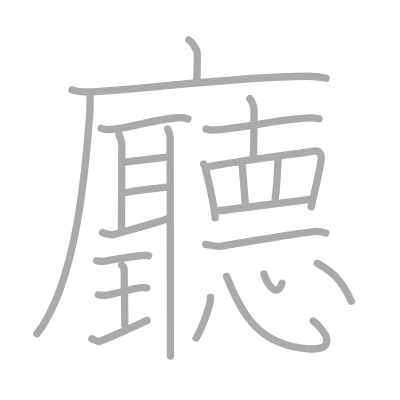
t = 0.00 s
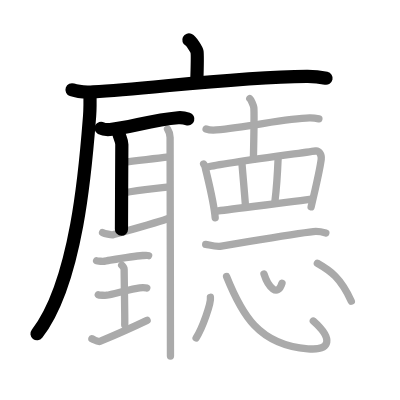
t = 5.00 s
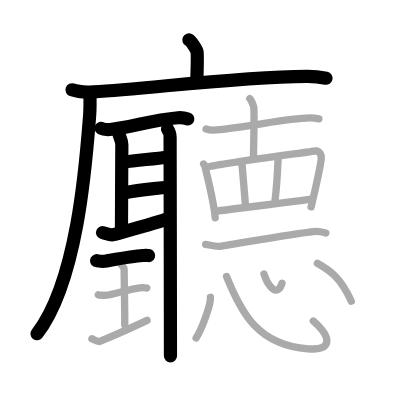
t = 10.00 s
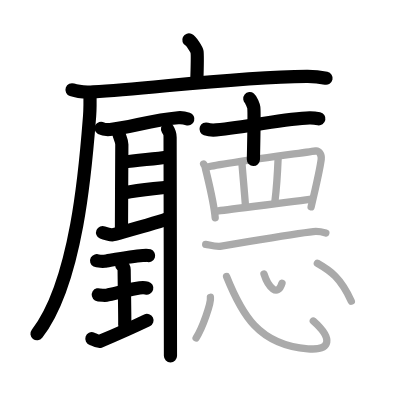
t = 15.00 s
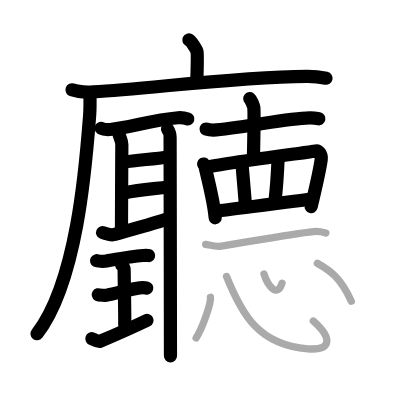
t = 20.00 s
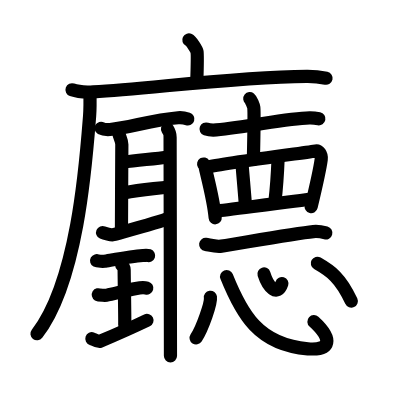
t = 25.00 s

The animated SVG that drew these frames (rendered in a browser with its animation timeline set to each time). Animation: 25 SMIL elements (animate=25); one cycle of 25.00 s.

<?xml version="1.0" standalone="no"?>
<!DOCTYPE svg PUBLIC "-//W3C//DTD SVG 1.1//EN"   "http://www.w3.org/Graphics/SVG/1.1/DTD/svg11.dtd">
<svg width="400px" height="400px"  version="1.1" xmlns="http://www.w3.org/2000/svg">
  <defs>
    <marker id="Triangle" viewBox="0 0 10 10" refX="0" refY="5" markerUnits="strokeWidth" markerWidth="3" style="stroke-opacity:0%;fill:#aaaaaa;" markerHeight="2" orient="auto">
      <path d="M 0 0 L 10 5 L 0 10 z" />
    </marker>
    
    <marker id="Arrow" viewBox="0 0 10 10" refX="5" refY="5" markerUnits="strokeWidth" markerWidth="1.8" style="stroke-opacity:0%;fill:#770000;" markerHeight="2" orient="auto">
      <path d="M 0 4 L 6 4 L 4 1 L 10 5 L 4 9 L 6 6 L 0 6 z" />
        <circle cx="5" cy="5" r="5" />
      </marker>
    
    <marker id="TriangleRed" viewBox="0 0 10 10" refX="0" refY="5" markerUnits="strokeWidth" markerWidth="3" style="stroke-opacity:0%;fill:#CC0000;" markerHeight="2" orient="auto">
      <path d="M 0 0 L 10 5 L 0 10 z" />
    </marker>
    
    <marker id="ArrowRed" viewBox="0 0 10 10" refX="5" refY="5" markerUnits="strokeWidth" markerWidth="1.8" style="stroke-opacity:0%;fill:#CC0000;" markerHeight="2" orient="auto">
      <path d="M 0 4 L 6 4 L 4 1 L 10 5 L 4 9 L 6 6 L 0 6 z" />
        <circle cx="5" cy="5" r="5" />
      </marker>
    
  </defs>
  
  <path style="fill:#ffffff; fill-opacity:100%; fill-rule:evenodd; stroke-width:0;" d="M 0 0 L 400px 0 L 400px 400px L 0 400px L 0 0" />

  <g transform="scale(3.6697247706422 3.6697247706422)">
<path style="fill:none; fill-opacity:0%; fill-rule:evenodd; stroke:#aaaaaa; stroke-opacity:100%; stroke-width: 1.5pt; stroke-linejoin:round; stroke-linecap:round;" d="M51.46 10.88c0.67 0.34 2.09 2.55 2.23 3.23c0.14 0.68 0.07 4.12-0.07 8.38"></path>
<path style="fill:none; fill-opacity:0%; fill-rule:evenodd; stroke:#aaaaaa; stroke-opacity:100%; stroke-width: 1.5pt; stroke-linejoin:round; stroke-linecap:round;" d="M19.63 24.48c1.52 0.54 4.3 0.63 5.82 0.54c15.8-0.91 38.3-4.02 58.11-4.23c2.53-0.03 4.05 0.26 5.31 0.53"></path>
<path style="fill:none; fill-opacity:0%; fill-rule:evenodd; stroke:#aaaaaa; stroke-opacity:100%; stroke-width: 1.5pt; stroke-linejoin:round; stroke-linecap:round;" d="M24.5 25.25c0.04 1.56 0.09 4.02-0.08 6.26c-1.02 13.2-3.33 45.23-14.35 59.46"></path>
<path style="fill:none; fill-opacity:0%; fill-rule:evenodd; stroke:#aaaaaa; stroke-opacity:100%; stroke-width: 1.5pt; stroke-linejoin:round; stroke-linecap:round;" d="M27.55 34.95c0.62 0.34 1.76 0.38 2.39 0.34c4.94-0.32 11.26-2.61 18.59-3.2c1.04-0.08 2.16 0.16 2.68 0.33"></path>
<path style="fill:none; fill-opacity:0%; fill-rule:evenodd; stroke:#aaaaaa; stroke-opacity:100%; stroke-width: 1.5pt; stroke-linejoin:round; stroke-linecap:round;" d="M32.39 36.42c0.2 0.94 0.81 1.86 0.81 2.97c0 1.11-0.1 19.09-0.1 23.07"></path>
<path style="fill:none; fill-opacity:0%; fill-rule:evenodd; stroke:#aaaaaa; stroke-opacity:100%; stroke-width: 1.5pt; stroke-linejoin:round; stroke-linecap:round;" d="M33.48 44.23c3.94-0.6 7.41-0.79 12.57-1.46"></path>
<path style="fill:none; fill-opacity:0%; fill-rule:evenodd; stroke:#aaaaaa; stroke-opacity:100%; stroke-width: 1.5pt; stroke-linejoin:round; stroke-linecap:round;" d="M33.69 52.59c4.76-0.96 6.66-0.96 12.47-1.64"></path>
<path style="fill:none; fill-opacity:0%; fill-rule:evenodd; stroke:#aaaaaa; stroke-opacity:100%; stroke-width: 1.5pt; stroke-linejoin:round; stroke-linecap:round;" d="M27.95 63.37c0.51 0.22 2.42 0.74 2.86 0.61c3.44-0.98 12.67-3.5 15.3-4.5"></path>
<path style="fill:none; fill-opacity:0%; fill-rule:evenodd; stroke:#aaaaaa; stroke-opacity:100%; stroke-width: 1.5pt; stroke-linejoin:round; stroke-linecap:round;" d="M45.65 35.17c0.63 1 0.7 1.17 0.7 2.27c0 1.24 0.1 50.48 0.1 59.57"></path>
<path style="fill:none; fill-opacity:0%; fill-rule:evenodd; stroke:#aaaaaa; stroke-opacity:100%; stroke-width: 1.5pt; stroke-linejoin:round; stroke-linecap:round;" d="M26.33 71.05c0.28 0.15 1.82 0.18 2.11 0.14c1.33-0.2 7.25-1.34 10.45-1.56c0.44-0.03 1.25-0.11 1.61 0.02"></path>
<path style="fill:none; fill-opacity:0%; fill-rule:evenodd; stroke:#aaaaaa; stroke-opacity:100%; stroke-width: 1.5pt; stroke-linejoin:round; stroke-linecap:round;" d="M33.16 72.23c0.39 0.32 0.67 1 0.67 1.26c0 2.15 0.23 13.6 0.16 15.03"></path>
<path style="fill:none; fill-opacity:0%; fill-rule:evenodd; stroke:#aaaaaa; stroke-opacity:100%; stroke-width: 1.5pt; stroke-linejoin:round; stroke-linecap:round;" d="M26.79 80.32c0.25 0.15 2.02 0.17 2.27 0.13c1.47-0.19 6.99-1.81 9.02-2.02c0.31-0.03 1.46-0.06 1.92 0.07"></path>
<path style="fill:none; fill-opacity:0%; fill-rule:evenodd; stroke:#aaaaaa; stroke-opacity:100%; stroke-width: 1.5pt; stroke-linejoin:round; stroke-linecap:round;" d="M25.04 92.29c0.33 0.11 1.66 0.96 2.17 0.75c3.26-1.38 7.91-3.37 12.87-5.75"></path>
<path style="fill:none; fill-opacity:0%; fill-rule:evenodd; stroke:#aaaaaa; stroke-opacity:100%; stroke-width: 1.5pt; stroke-linejoin:round; stroke-linecap:round;" d="M56.16 35.16c0.72 0.25 2.05 0.31 2.77 0.25c9.18-0.82 19.11-3.18 25.44-3.28c1.2-0.02 1.93 0.12 2.53 0.24"></path>
<path style="fill:none; fill-opacity:0%; fill-rule:evenodd; stroke:#aaaaaa; stroke-opacity:100%; stroke-width: 1.5pt; stroke-linejoin:round; stroke-linecap:round;" d="M68.07 26.88c0.33 0.26 1.03 1.91 1.09 2.42c0.07 0.51-0.04 10.94-0.11 14.13"></path>
<path style="fill:none; fill-opacity:0%; fill-rule:evenodd; stroke:#aaaaaa; stroke-opacity:100%; stroke-width: 1.5pt; stroke-linejoin:round; stroke-linecap:round;" d="M55.49 44.69c0.16 0.26 0.33 0.47 0.4 0.8c0.56 2.57 2.37 9.24 2.75 13.86"></path>
<path style="fill:none; fill-opacity:0%; fill-rule:evenodd; stroke:#aaaaaa; stroke-opacity:100%; stroke-width: 1.5pt; stroke-linejoin:round; stroke-linecap:round;" d="M56.5 45.57c3.57-1.01 27.69-4.11 29.58-4.45c0.69-0.12 1.63 0.87 1.45 2.31c-0.39 3.02-1.72 8.62-2.75 12.93"></path>
<path style="fill:none; fill-opacity:0%; fill-rule:evenodd; stroke:#aaaaaa; stroke-opacity:100%; stroke-width: 1.5pt; stroke-linejoin:round; stroke-linecap:round;" d="M65.91 44.14c0.11 1.71 0.87 10.07 0.98 11.99"></path>
<path style="fill:none; fill-opacity:0%; fill-rule:evenodd; stroke:#aaaaaa; stroke-opacity:100%; stroke-width: 1.5pt; stroke-linejoin:round; stroke-linecap:round;" d="M75.79 43.07c-0.11 2.78-0.66 10.07-0.87 11.78"></path>
<path style="fill:none; fill-opacity:0%; fill-rule:evenodd; stroke:#aaaaaa; stroke-opacity:100%; stroke-width: 1.5pt; stroke-linejoin:round; stroke-linecap:round;" d="M59.16 57.52c2.23-0.38 22.82-2.76 25.88-3.34"></path>
<path style="fill:none; fill-opacity:0%; fill-rule:evenodd; stroke:#aaaaaa; stroke-opacity:100%; stroke-width: 1.5pt; stroke-linejoin:round; stroke-linecap:round;" d="M56.05 66.59c0.91 0.11 2.7 0.73 4.3 0.48c6.91-1.11 20.08-3.47 25.04-3.97c1.4-0.14 2.7 0.18 3.4 0.37"></path>
<path style="fill:none; fill-opacity:0%; fill-rule:evenodd; stroke:#aaaaaa; stroke-opacity:100%; stroke-width: 1.5pt; stroke-linejoin:round; stroke-linecap:round;" d="M57.34 81.01c0.22 1.56-2.17 8.46-3.9 11.07"></path>
<path style="fill:none; fill-opacity:0%; fill-rule:evenodd; stroke:#aaaaaa; stroke-opacity:100%; stroke-width: 1.5pt; stroke-linejoin:round; stroke-linecap:round;" d="M61.75 75.35c4.09 10.17 8.65 18.62 22.15 19.7c6.38 0.51 6.82-2.79 1.48-7.56"></path>
<path style="fill:none; fill-opacity:0%; fill-rule:evenodd; stroke:#aaaaaa; stroke-opacity:100%; stroke-width: 1.5pt; stroke-linejoin:round; stroke-linecap:round;" d="M71.93 74.65c1.16 3.66 3.75 6.38 4.92 2.51"></path>
<path style="fill:none; fill-opacity:0%; fill-rule:evenodd; stroke:#aaaaaa; stroke-opacity:100%; stroke-width: 1.5pt; stroke-linejoin:round; stroke-linecap:round;" d="M86.48 71.75c3.61 2.06 6.32 3.94 9.25 10.32"></path>

<path style="fill:none; fill-opacity:0%; fill-rule:evenodd; stroke:#000000; stroke-opacity:100%; stroke-width: 2.7pt; stroke-linejoin:round; stroke-linecap:round;" d="M51.46 10.88c0.67 0.34 2.09 2.55 2.23 3.23c0.14 0.68 0.07 4.12-0.07 8.38" pathLength="100" stroke-dashoffset="100" stroke-dasharray="100 105"><animate id="dashAnim1" attributeName="stroke-dashoffset" from="100" to="0" dur="1s" calcMode="linear" fill="freeze"/></path>
<path style="fill:none; fill-opacity:0%; fill-rule:evenodd; stroke:#000000; stroke-opacity:100%; stroke-width: 2.7pt; stroke-linejoin:round; stroke-linecap:round;" d="M19.63 24.48c1.52 0.54 4.3 0.63 5.82 0.54c15.8-0.91 38.3-4.02 58.11-4.23c2.53-0.03 4.05 0.26 5.31 0.53" pathLength="100" stroke-dashoffset="100" stroke-dasharray="100 105"><animate id="dashAnim2" attributeName="stroke-dashoffset" from="100" to="0" dur="1s" calcMode="linear" begin="dashAnim1.end" fill="freeze"/></path>
<path style="fill:none; fill-opacity:0%; fill-rule:evenodd; stroke:#000000; stroke-opacity:100%; stroke-width: 2.7pt; stroke-linejoin:round; stroke-linecap:round;" d="M24.5 25.25c0.04 1.56 0.09 4.02-0.08 6.26c-1.02 13.2-3.33 45.23-14.35 59.46" pathLength="100" stroke-dashoffset="100" stroke-dasharray="100 105"><animate id="dashAnim3" attributeName="stroke-dashoffset" from="100" to="0" dur="1s" calcMode="linear" begin="dashAnim2.end" fill="freeze"/></path>
<path style="fill:none; fill-opacity:0%; fill-rule:evenodd; stroke:#000000; stroke-opacity:100%; stroke-width: 2.7pt; stroke-linejoin:round; stroke-linecap:round;" d="M27.55 34.95c0.62 0.34 1.76 0.38 2.39 0.34c4.94-0.32 11.26-2.61 18.59-3.2c1.04-0.08 2.16 0.16 2.68 0.33" pathLength="100" stroke-dashoffset="100" stroke-dasharray="100 105"><animate id="dashAnim4" attributeName="stroke-dashoffset" from="100" to="0" dur="1s" calcMode="linear" begin="dashAnim3.end" fill="freeze"/></path>
<path style="fill:none; fill-opacity:0%; fill-rule:evenodd; stroke:#000000; stroke-opacity:100%; stroke-width: 2.7pt; stroke-linejoin:round; stroke-linecap:round;" d="M32.39 36.42c0.2 0.94 0.81 1.86 0.81 2.97c0 1.11-0.1 19.09-0.1 23.07" pathLength="100" stroke-dashoffset="100" stroke-dasharray="100 105"><animate id="dashAnim5" attributeName="stroke-dashoffset" from="100" to="0" dur="1s" calcMode="linear" begin="dashAnim4.end" fill="freeze"/></path>
<path style="fill:none; fill-opacity:0%; fill-rule:evenodd; stroke:#000000; stroke-opacity:100%; stroke-width: 2.7pt; stroke-linejoin:round; stroke-linecap:round;" d="M33.48 44.23c3.94-0.6 7.41-0.79 12.57-1.46" pathLength="100" stroke-dashoffset="100" stroke-dasharray="100 105"><animate id="dashAnim6" attributeName="stroke-dashoffset" from="100" to="0" dur="1s" calcMode="linear" begin="dashAnim5.end" fill="freeze"/></path>
<path style="fill:none; fill-opacity:0%; fill-rule:evenodd; stroke:#000000; stroke-opacity:100%; stroke-width: 2.7pt; stroke-linejoin:round; stroke-linecap:round;" d="M33.69 52.59c4.76-0.96 6.66-0.96 12.47-1.64" pathLength="100" stroke-dashoffset="100" stroke-dasharray="100 105"><animate id="dashAnim7" attributeName="stroke-dashoffset" from="100" to="0" dur="1s" calcMode="linear" begin="dashAnim6.end" fill="freeze"/></path>
<path style="fill:none; fill-opacity:0%; fill-rule:evenodd; stroke:#000000; stroke-opacity:100%; stroke-width: 2.7pt; stroke-linejoin:round; stroke-linecap:round;" d="M27.95 63.37c0.51 0.22 2.42 0.74 2.86 0.61c3.44-0.98 12.67-3.5 15.3-4.5" pathLength="100" stroke-dashoffset="100" stroke-dasharray="100 105"><animate id="dashAnim8" attributeName="stroke-dashoffset" from="100" to="0" dur="1s" calcMode="linear" begin="dashAnim7.end" fill="freeze"/></path>
<path style="fill:none; fill-opacity:0%; fill-rule:evenodd; stroke:#000000; stroke-opacity:100%; stroke-width: 2.7pt; stroke-linejoin:round; stroke-linecap:round;" d="M45.65 35.17c0.63 1 0.7 1.17 0.7 2.27c0 1.24 0.1 50.48 0.1 59.57" pathLength="100" stroke-dashoffset="100" stroke-dasharray="100 105"><animate id="dashAnim9" attributeName="stroke-dashoffset" from="100" to="0" dur="1s" calcMode="linear" begin="dashAnim8.end" fill="freeze"/></path>
<path style="fill:none; fill-opacity:0%; fill-rule:evenodd; stroke:#000000; stroke-opacity:100%; stroke-width: 2.7pt; stroke-linejoin:round; stroke-linecap:round;" d="M26.33 71.05c0.28 0.15 1.82 0.18 2.11 0.14c1.33-0.2 7.25-1.34 10.45-1.56c0.44-0.03 1.25-0.11 1.61 0.02" pathLength="100" stroke-dashoffset="100" stroke-dasharray="100 105"><animate id="dashAnim10" attributeName="stroke-dashoffset" from="100" to="0" dur="1s" calcMode="linear" begin="dashAnim9.end" fill="freeze"/></path>
<path style="fill:none; fill-opacity:0%; fill-rule:evenodd; stroke:#000000; stroke-opacity:100%; stroke-width: 2.7pt; stroke-linejoin:round; stroke-linecap:round;" d="M33.16 72.23c0.39 0.32 0.67 1 0.67 1.26c0 2.15 0.23 13.6 0.16 15.03" pathLength="100" stroke-dashoffset="100" stroke-dasharray="100 105"><animate id="dashAnim11" attributeName="stroke-dashoffset" from="100" to="0" dur="1s" calcMode="linear" begin="dashAnim10.end" fill="freeze"/></path>
<path style="fill:none; fill-opacity:0%; fill-rule:evenodd; stroke:#000000; stroke-opacity:100%; stroke-width: 2.7pt; stroke-linejoin:round; stroke-linecap:round;" d="M26.79 80.32c0.25 0.15 2.02 0.17 2.27 0.13c1.47-0.19 6.99-1.81 9.02-2.02c0.31-0.03 1.46-0.06 1.92 0.07" pathLength="100" stroke-dashoffset="100" stroke-dasharray="100 105"><animate id="dashAnim12" attributeName="stroke-dashoffset" from="100" to="0" dur="1s" calcMode="linear" begin="dashAnim11.end" fill="freeze"/></path>
<path style="fill:none; fill-opacity:0%; fill-rule:evenodd; stroke:#000000; stroke-opacity:100%; stroke-width: 2.7pt; stroke-linejoin:round; stroke-linecap:round;" d="M25.04 92.29c0.33 0.11 1.66 0.96 2.17 0.75c3.26-1.38 7.91-3.37 12.87-5.75" pathLength="100" stroke-dashoffset="100" stroke-dasharray="100 105"><animate id="dashAnim13" attributeName="stroke-dashoffset" from="100" to="0" dur="1s" calcMode="linear" begin="dashAnim12.end" fill="freeze"/></path>
<path style="fill:none; fill-opacity:0%; fill-rule:evenodd; stroke:#000000; stroke-opacity:100%; stroke-width: 2.7pt; stroke-linejoin:round; stroke-linecap:round;" d="M56.16 35.16c0.72 0.25 2.05 0.31 2.77 0.25c9.18-0.82 19.11-3.18 25.44-3.28c1.2-0.02 1.93 0.12 2.53 0.24" pathLength="100" stroke-dashoffset="100" stroke-dasharray="100 105"><animate id="dashAnim14" attributeName="stroke-dashoffset" from="100" to="0" dur="1s" calcMode="linear" begin="dashAnim13.end" fill="freeze"/></path>
<path style="fill:none; fill-opacity:0%; fill-rule:evenodd; stroke:#000000; stroke-opacity:100%; stroke-width: 2.7pt; stroke-linejoin:round; stroke-linecap:round;" d="M68.07 26.88c0.33 0.26 1.03 1.91 1.09 2.42c0.07 0.51-0.04 10.94-0.11 14.13" pathLength="100" stroke-dashoffset="100" stroke-dasharray="100 105"><animate id="dashAnim15" attributeName="stroke-dashoffset" from="100" to="0" dur="1s" calcMode="linear" begin="dashAnim14.end" fill="freeze"/></path>
<path style="fill:none; fill-opacity:0%; fill-rule:evenodd; stroke:#000000; stroke-opacity:100%; stroke-width: 2.7pt; stroke-linejoin:round; stroke-linecap:round;" d="M55.49 44.69c0.16 0.26 0.33 0.47 0.4 0.8c0.56 2.57 2.37 9.24 2.75 13.86" pathLength="100" stroke-dashoffset="100" stroke-dasharray="100 105"><animate id="dashAnim16" attributeName="stroke-dashoffset" from="100" to="0" dur="1s" calcMode="linear" begin="dashAnim15.end" fill="freeze"/></path>
<path style="fill:none; fill-opacity:0%; fill-rule:evenodd; stroke:#000000; stroke-opacity:100%; stroke-width: 2.7pt; stroke-linejoin:round; stroke-linecap:round;" d="M56.5 45.57c3.57-1.01 27.69-4.11 29.58-4.45c0.69-0.12 1.63 0.87 1.45 2.31c-0.39 3.02-1.72 8.62-2.75 12.93" pathLength="100" stroke-dashoffset="100" stroke-dasharray="100 105"><animate id="dashAnim17" attributeName="stroke-dashoffset" from="100" to="0" dur="1s" calcMode="linear" begin="dashAnim16.end" fill="freeze"/></path>
<path style="fill:none; fill-opacity:0%; fill-rule:evenodd; stroke:#000000; stroke-opacity:100%; stroke-width: 2.7pt; stroke-linejoin:round; stroke-linecap:round;" d="M65.91 44.14c0.11 1.71 0.87 10.07 0.98 11.99" pathLength="100" stroke-dashoffset="100" stroke-dasharray="100 105"><animate id="dashAnim18" attributeName="stroke-dashoffset" from="100" to="0" dur="1s" calcMode="linear" begin="dashAnim17.end" fill="freeze"/></path>
<path style="fill:none; fill-opacity:0%; fill-rule:evenodd; stroke:#000000; stroke-opacity:100%; stroke-width: 2.7pt; stroke-linejoin:round; stroke-linecap:round;" d="M75.79 43.07c-0.11 2.78-0.66 10.07-0.87 11.78" pathLength="100" stroke-dashoffset="100" stroke-dasharray="100 105"><animate id="dashAnim19" attributeName="stroke-dashoffset" from="100" to="0" dur="1s" calcMode="linear" begin="dashAnim18.end" fill="freeze"/></path>
<path style="fill:none; fill-opacity:0%; fill-rule:evenodd; stroke:#000000; stroke-opacity:100%; stroke-width: 2.7pt; stroke-linejoin:round; stroke-linecap:round;" d="M59.16 57.52c2.23-0.38 22.82-2.76 25.88-3.34" pathLength="100" stroke-dashoffset="100" stroke-dasharray="100 105"><animate id="dashAnim20" attributeName="stroke-dashoffset" from="100" to="0" dur="1s" calcMode="linear" begin="dashAnim19.end" fill="freeze"/></path>
<path style="fill:none; fill-opacity:0%; fill-rule:evenodd; stroke:#000000; stroke-opacity:100%; stroke-width: 2.7pt; stroke-linejoin:round; stroke-linecap:round;" d="M56.05 66.59c0.91 0.11 2.7 0.73 4.3 0.48c6.91-1.11 20.08-3.47 25.04-3.97c1.4-0.14 2.7 0.18 3.4 0.37" pathLength="100" stroke-dashoffset="100" stroke-dasharray="100 105"><animate id="dashAnim21" attributeName="stroke-dashoffset" from="100" to="0" dur="1s" calcMode="linear" begin="dashAnim20.end" fill="freeze"/></path>
<path style="fill:none; fill-opacity:0%; fill-rule:evenodd; stroke:#000000; stroke-opacity:100%; stroke-width: 2.7pt; stroke-linejoin:round; stroke-linecap:round;" d="M57.34 81.01c0.22 1.56-2.17 8.46-3.9 11.07" pathLength="100" stroke-dashoffset="100" stroke-dasharray="100 105"><animate id="dashAnim22" attributeName="stroke-dashoffset" from="100" to="0" dur="1s" calcMode="linear" begin="dashAnim21.end" fill="freeze"/></path>
<path style="fill:none; fill-opacity:0%; fill-rule:evenodd; stroke:#000000; stroke-opacity:100%; stroke-width: 2.7pt; stroke-linejoin:round; stroke-linecap:round;" d="M61.75 75.35c4.09 10.17 8.65 18.62 22.15 19.7c6.38 0.51 6.82-2.79 1.48-7.56" pathLength="100" stroke-dashoffset="100" stroke-dasharray="100 105"><animate id="dashAnim23" attributeName="stroke-dashoffset" from="100" to="0" dur="1s" calcMode="linear" begin="dashAnim22.end" fill="freeze"/></path>
<path style="fill:none; fill-opacity:0%; fill-rule:evenodd; stroke:#000000; stroke-opacity:100%; stroke-width: 2.7pt; stroke-linejoin:round; stroke-linecap:round;" d="M71.93 74.65c1.16 3.66 3.75 6.38 4.92 2.51" pathLength="100" stroke-dashoffset="100" stroke-dasharray="100 105"><animate id="dashAnim24" attributeName="stroke-dashoffset" from="100" to="0" dur="1s" calcMode="linear" begin="dashAnim23.end" fill="freeze"/></path>
<path style="fill:none; fill-opacity:0%; fill-rule:evenodd; stroke:#000000; stroke-opacity:100%; stroke-width: 2.7pt; stroke-linejoin:round; stroke-linecap:round;" d="M86.48 71.75c3.61 2.06 6.32 3.94 9.25 10.32" pathLength="100" stroke-dashoffset="100" stroke-dasharray="100 105"><animate id="dashAnim25" attributeName="stroke-dashoffset" from="100" to="0" dur="1s" calcMode="linear" begin="dashAnim24.end" fill="freeze"/></path>

</g>

</svg>  
          
